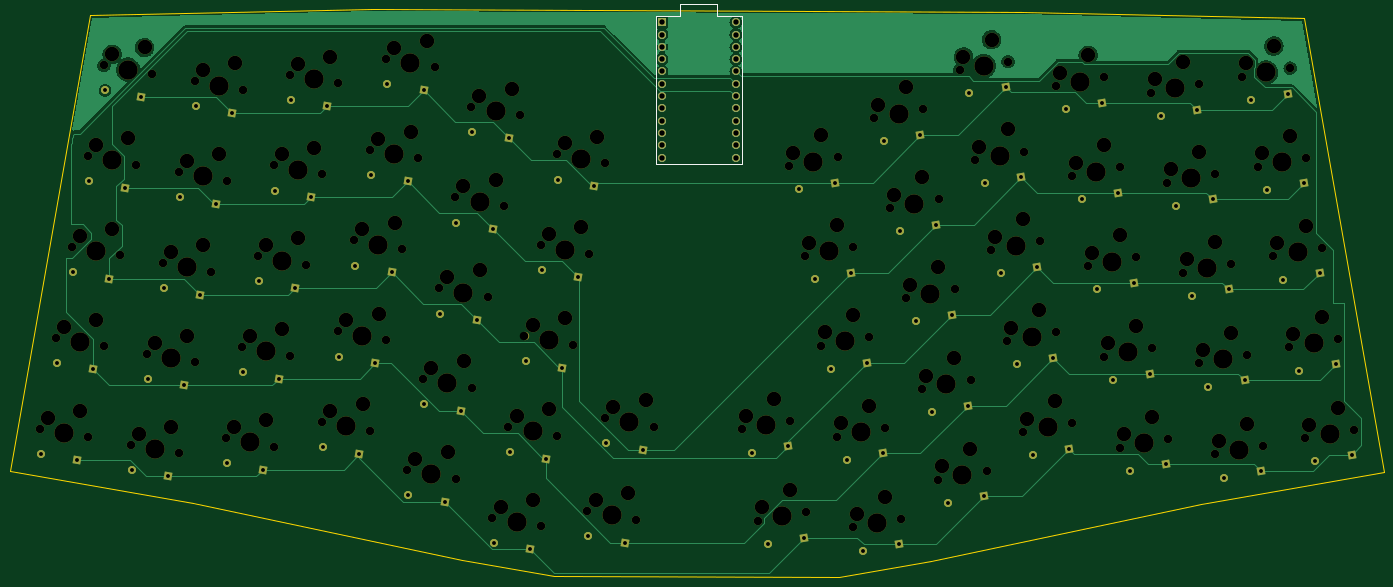
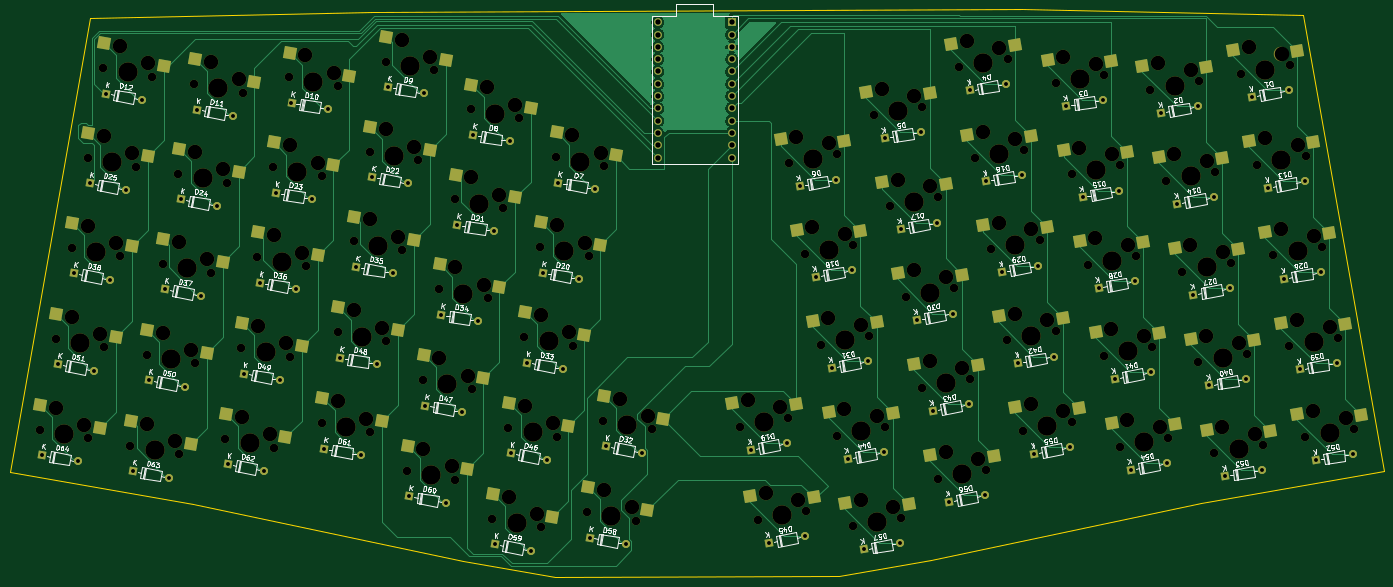
Circuit board: 11 layer files. Board 283.8 x 117.4 mm.
- bottom_copper: test-B_Cu.gbl (81494 bytes)
- bottom_mask: test-B_Mask.gbs (21789 bytes)
- paste: test-B_Paste.gbp (5533 bytes)
- bottom_silk: test-B_Silkscreen.gbo (126829 bytes)
- outline: test-Edge_Cuts.gm1 (1105 bytes)
- top_copper: test-F_Cu.gtl (90909 bytes)
- top_mask: test-F_Mask.gts (17922 bytes)
- paste: test-F_Paste.gtp (451 bytes)
- top_silk: test-F_Silkscreen.gto (19033 bytes)
- drill: test-NPTH.drl (6170 bytes)
- drill: test-PTH.drl (3102 bytes)

=== bottom_copper: test-B_Cu.gbl (81494 bytes, source omitted) ===
=== bottom_mask: test-B_Mask.gbs (21789 bytes, source omitted) ===
=== paste: test-B_Paste.gbp ===
%TF.GenerationSoftware,KiCad,Pcbnew,(6.0.8)*%
%TF.CreationDate,2023-03-16T04:40:49+07:00*%
%TF.ProjectId,test,74657374-2e6b-4696-9361-645f70636258,rev?*%
%TF.SameCoordinates,Original*%
%TF.FileFunction,Paste,Bot*%
%TF.FilePolarity,Positive*%
%FSLAX46Y46*%
G04 Gerber Fmt 4.6, Leading zero omitted, Abs format (unit mm)*
G04 Created by KiCad (PCBNEW (6.0.8)) date 2023-03-16 04:40:49*
%MOMM*%
%LPD*%
G01*
G04 APERTURE LIST*
G04 Aperture macros list*
%AMRotRect*
0 Rectangle, with rotation*
0 The origin of the aperture is its center*
0 $1 length*
0 $2 width*
0 $3 Rotation angle, in degrees counterclockwise*
0 Add horizontal line*
21,1,$1,$2,0,0,$3*%
G04 Aperture macros list end*
%ADD10RotRect,2.550000X2.500000X10.000000*%
%ADD11RotRect,2.550000X2.500000X350.000000*%
G04 APERTURE END LIST*
D10*
%TO.C,SW61*%
X462322957Y-337183473D03*
X474612500Y-332437311D03*
%TD*%
%TO.C,SW58*%
X407529793Y-355549730D03*
X419819336Y-350803568D03*
%TD*%
D11*
%TO.C,SW39*%
X263413706Y-317085699D03*
X276585383Y-316829037D03*
%TD*%
D10*
%TO.C,SW34*%
X438104173Y-309536502D03*
X450393716Y-304790340D03*
%TD*%
D11*
%TO.C,SW1*%
X273337699Y-260803936D03*
X286509376Y-260547274D03*
%TD*%
D10*
%TO.C,SW11*%
X488663100Y-267156692D03*
X500952643Y-262410530D03*
%TD*%
%TO.C,SW25*%
X510698606Y-282421676D03*
X522988149Y-277675514D03*
%TD*%
D11*
%TO.C,SW30*%
X342591054Y-306866956D03*
X355762731Y-306610294D03*
%TD*%
D10*
%TO.C,SW10*%
X469075513Y-265774542D03*
X481365056Y-261028380D03*
%TD*%
D11*
%TO.C,SW56*%
X335975059Y-344388130D03*
X349146736Y-344131468D03*
%TD*%
D10*
%TO.C,SW23*%
X472350431Y-284347524D03*
X484639974Y-279601362D03*
%TD*%
%TO.C,SW8*%
X431554338Y-272390538D03*
X443843881Y-267644376D03*
%TD*%
%TO.C,SW60*%
X444720169Y-347057676D03*
X457009712Y-342311514D03*
%TD*%
D11*
%TO.C,SW41*%
X301761881Y-319011548D03*
X314933558Y-318754886D03*
%TD*%
D10*
%TO.C,SW59*%
X427117380Y-356931880D03*
X439406923Y-352185718D03*
%TD*%
%TO.C,SW22*%
X452432044Y-281089316D03*
X464721587Y-276343154D03*
%TD*%
%TO.C,SW36*%
X475625349Y-302920506D03*
X487914892Y-298174344D03*
%TD*%
%TO.C,SW49*%
X478933346Y-321681093D03*
X491222889Y-316934931D03*
%TD*%
D11*
%TO.C,SW43*%
X339283056Y-325627544D03*
X352454733Y-325370882D03*
%TD*%
%TO.C,SW4*%
X331604261Y-259471577D03*
X344775938Y-259214915D03*
%TD*%
%TO.C,SW26*%
X266721704Y-298325112D03*
X279893381Y-298068450D03*
%TD*%
D10*
%TO.C,SW33*%
X420501385Y-319410705D03*
X432790928Y-314664543D03*
%TD*%
%TO.C,SW62*%
X482241344Y-340441680D03*
X494530887Y-335695518D03*
%TD*%
D11*
%TO.C,SW29*%
X324988265Y-296992752D03*
X338159942Y-296736090D03*
%TD*%
D10*
%TO.C,SW64*%
X520589519Y-338515832D03*
X532879062Y-333769670D03*
%TD*%
%TO.C,SW47*%
X441412171Y-328297088D03*
X453701714Y-323550926D03*
%TD*%
D11*
%TO.C,SW55*%
X318372270Y-334513927D03*
X331543947Y-334257265D03*
%TD*%
%TO.C,SW40*%
X282174294Y-320393697D03*
X295345971Y-320137035D03*
%TD*%
D10*
%TO.C,SW37*%
X495212936Y-304302655D03*
X507502479Y-299556493D03*
%TD*%
D11*
%TO.C,SW27*%
X285482291Y-301633110D03*
X298653968Y-301376448D03*
%TD*%
%TO.C,SW3*%
X311685874Y-262729785D03*
X324857551Y-262473123D03*
%TD*%
D10*
%TO.C,SW35*%
X455706962Y-299662298D03*
X467996505Y-294916136D03*
%TD*%
%TO.C,SW46*%
X423809383Y-338171292D03*
X436098926Y-333425130D03*
%TD*%
D11*
%TO.C,SW15*%
X308377876Y-281490373D03*
X321549553Y-281233711D03*
%TD*%
D10*
%TO.C,SW38*%
X513973524Y-300994657D03*
X526263067Y-296248495D03*
%TD*%
D11*
%TO.C,SW6*%
X366809838Y-279219984D03*
X379981515Y-278963322D03*
%TD*%
D10*
%TO.C,SW63*%
X501828931Y-341823830D03*
X514118474Y-337077668D03*
%TD*%
%TO.C,SW32*%
X404205255Y-336695340D03*
X416494798Y-331949178D03*
%TD*%
D11*
%TO.C,SW57*%
X353577847Y-354262334D03*
X366749524Y-354005672D03*
%TD*%
%TO.C,SW44*%
X356885845Y-335501747D03*
X370057522Y-335245085D03*
%TD*%
%TO.C,SW52*%
X260105708Y-335846286D03*
X273277385Y-335589624D03*
%TD*%
D10*
%TO.C,SW24*%
X491938018Y-285729673D03*
X504227561Y-280983511D03*
%TD*%
D11*
%TO.C,SW19*%
X376845619Y-333675478D03*
X390017296Y-333418816D03*
%TD*%
%TO.C,SW2*%
X292098287Y-264111934D03*
X305269964Y-263855272D03*
%TD*%
%TO.C,SW18*%
X363501840Y-297980572D03*
X376673517Y-297723910D03*
%TD*%
%TO.C,SW16*%
X328296263Y-278232165D03*
X341467940Y-277975503D03*
%TD*%
D10*
%TO.C,SW48*%
X459014959Y-318422885D03*
X471304502Y-313676723D03*
%TD*%
D11*
%TO.C,SW14*%
X288790289Y-282872522D03*
X301961966Y-282615860D03*
%TD*%
%TO.C,SW53*%
X278866296Y-339154284D03*
X292037973Y-338897622D03*
%TD*%
D10*
%TO.C,SW12*%
X507423688Y-263848694D03*
X519713231Y-259102532D03*
%TD*%
D11*
%TO.C,SW54*%
X298453883Y-337772135D03*
X311625560Y-337515473D03*
%TD*%
D10*
%TO.C,SW20*%
X417226467Y-300837723D03*
X429516010Y-296091561D03*
%TD*%
D11*
%TO.C,SW5*%
X349207050Y-269345781D03*
X362378727Y-269089119D03*
%TD*%
%TO.C,SW17*%
X345899052Y-288106368D03*
X359070729Y-287849706D03*
%TD*%
%TO.C,SW28*%
X305069879Y-300250960D03*
X318241556Y-299994298D03*
%TD*%
D10*
%TO.C,SW7*%
X413951549Y-282264741D03*
X426241092Y-277518579D03*
%TD*%
D11*
%TO.C,SW45*%
X373165434Y-352880185D03*
X386337111Y-352623523D03*
%TD*%
D10*
%TO.C,SW9*%
X449157126Y-262516335D03*
X461446669Y-257770173D03*
%TD*%
D11*
%TO.C,SW13*%
X270029701Y-279564524D03*
X283201378Y-279307862D03*
%TD*%
D10*
%TO.C,SW21*%
X434829256Y-290963520D03*
X447118799Y-286217358D03*
%TD*%
%TO.C,SW51*%
X517281521Y-319755244D03*
X529571064Y-315009082D03*
%TD*%
D11*
%TO.C,SW42*%
X321680268Y-315753340D03*
X334851945Y-315496678D03*
%TD*%
D10*
%TO.C,SW50*%
X498520934Y-323063242D03*
X510810477Y-318317080D03*
%TD*%
D11*
%TO.C,SW31*%
X360193842Y-316741159D03*
X373365519Y-316484497D03*
%TD*%
M02*

=== bottom_silk: test-B_Silkscreen.gbo (126829 bytes, source omitted) ===
=== outline: test-Edge_Cuts.gm1 ===
%TF.GenerationSoftware,KiCad,Pcbnew,(6.0.8)*%
%TF.CreationDate,2023-03-16T04:40:49+07:00*%
%TF.ProjectId,test,74657374-2e6b-4696-9361-645f70636258,rev?*%
%TF.SameCoordinates,Original*%
%TF.FileFunction,Profile,NP*%
%FSLAX46Y46*%
G04 Gerber Fmt 4.6, Leading zero omitted, Abs format (unit mm)*
G04 Created by KiCad (PCBNEW (6.0.8)) date 2023-03-16 04:40:49*
%MOMM*%
%LPD*%
G01*
G04 APERTURE LIST*
%TA.AperFunction,Profile*%
%ADD10C,0.100000*%
%TD*%
G04 APERTURE END LIST*
D10*
X539195197Y-347623777D02*
X501390010Y-354284381D01*
X272041534Y-253307550D02*
X330311776Y-252000842D01*
X367897510Y-369169298D02*
X348884961Y-365797361D01*
X426685064Y-369410003D02*
X367897510Y-369169298D01*
X464404785Y-252606318D02*
X522681802Y-253931745D01*
X293191721Y-354096182D02*
X255411633Y-347387768D01*
X501390010Y-354284381D02*
X445686988Y-366034353D01*
X445686988Y-366034353D02*
X426685064Y-369410003D01*
X348884961Y-365797361D02*
X293191721Y-354096182D01*
X255411633Y-347387768D02*
X272041534Y-253307550D01*
X522681802Y-253931745D02*
X539195197Y-347623777D01*
X330311776Y-252000842D02*
X464404785Y-252606318D01*
M02*

=== top_copper: test-F_Cu.gtl (90909 bytes, source omitted) ===
=== top_mask: test-F_Mask.gts (17922 bytes, source omitted) ===
=== paste: test-F_Paste.gtp ===
%TF.GenerationSoftware,KiCad,Pcbnew,(6.0.8)*%
%TF.CreationDate,2023-03-16T04:40:49+07:00*%
%TF.ProjectId,test,74657374-2e6b-4696-9361-645f70636258,rev?*%
%TF.SameCoordinates,Original*%
%TF.FileFunction,Paste,Top*%
%TF.FilePolarity,Positive*%
%FSLAX46Y46*%
G04 Gerber Fmt 4.6, Leading zero omitted, Abs format (unit mm)*
G04 Created by KiCad (PCBNEW (6.0.8)) date 2023-03-16 04:40:49*
%MOMM*%
%LPD*%
G01*
G04 APERTURE LIST*
G04 APERTURE END LIST*
M02*

=== top_silk: test-F_Silkscreen.gto (19033 bytes, source omitted) ===
=== drill: test-NPTH.drl (6170 bytes, source omitted) ===
=== drill: test-PTH.drl ===
M48
; DRILL file {KiCad (6.0.8)} date Thu Mar 16 04:40:59 2023
; FORMAT={-:-/ absolute / inch / decimal}
; #@! TF.CreationDate,2023-03-16T04:40:59+07:00
; #@! TF.GenerationSoftware,Kicad,Pcbnew,(6.0.8)
; #@! TF.FileFunction,Plated,1,2,PTH
FMAT,2
INCH
; #@! TA.AperFunction,Plated,PTH,ComponentDrill
T1C0.0315
; #@! TA.AperFunction,Plated,PTH,ComponentDrill
T2C0.0433
%
G90
G05
T1
X10.3102Y-13.5395
X10.4404Y-12.8009
X10.5706Y-12.0623
X10.6056Y-13.5916
X10.7009Y-11.3237
X10.7359Y-12.853
X10.8311Y-10.5851
X10.8661Y-12.1144
X10.9963Y-11.3758
X11.0488Y-13.6698
X11.1266Y-10.6372
X11.179Y-12.9312
X11.3093Y-12.1926
X11.3442Y-13.7219
X11.4395Y-11.4539
X11.4745Y-12.9833
X11.5697Y-10.7153
X11.6047Y-12.2446
X11.7349Y-11.506
X11.8199Y-13.6153
X11.8652Y-10.7674
X11.9502Y-12.8767
X12.0804Y-12.1381
X12.1154Y-13.6674
X12.2107Y-11.3995
X12.2456Y-12.9288
X12.3409Y-10.6609
X12.3759Y-12.1902
X12.5061Y-11.4516
X12.6041Y-13.4871
X12.6363Y-10.713
X12.7344Y-12.7485
X12.8646Y-12.0099
X12.8996Y-13.5392
X12.9948Y-11.2713
X13.0298Y-12.8006
X13.1251Y-10.5327
X13.16Y-12.062
X13.2903Y-11.3234
X13.2972Y-13.8758
X13.4205Y-10.5847
X13.4274Y-13.1372
X13.5576Y-12.3986
X13.5926Y-13.9279
X13.6879Y-11.66
X13.7228Y-13.1893
X13.8181Y-10.9214
X13.8531Y-12.4507
X13.9833Y-11.7121
X13.9902Y-14.2646
X14.1135Y-10.9735
X14.1204Y-13.526
X14.2507Y-12.7874
X14.2856Y-14.3167
X14.3809Y-12.0488
X14.4159Y-13.5781
X14.5111Y-11.3101
X14.5461Y-12.8395
X14.6763Y-12.1008
X14.7613Y-14.2102
X14.8066Y-11.3622
X14.9062Y-13.4541
X15.0568Y-14.2622
X15.2017Y-13.5062
X16.0877Y-13.53
X16.2186Y-14.2723
X16.3831Y-13.4779
X16.4714Y-11.387
X16.514Y-14.2202
X16.6003Y-12.1182
X16.7293Y-12.8495
X16.7668Y-11.3349
X16.8595Y-13.5881
X16.8958Y-12.0661
X16.9897Y-14.3267
X17.0247Y-12.7974
X17.1549Y-13.536
X17.1644Y-10.9983
X17.2852Y-14.2746
X17.2933Y-11.7295
X17.4223Y-12.4607
X17.4599Y-10.9462
X17.5525Y-13.1993
X17.5888Y-11.6774
X17.6828Y-13.9379
X17.7177Y-12.4086
X17.848Y-13.1472
X17.8574Y-10.6095
X17.9782Y-13.8858
X17.9864Y-11.3407
X18.1153Y-12.072
X18.1529Y-10.5574
X18.2455Y-12.8106
X18.2818Y-11.2886
X18.3758Y-13.5492
X18.4107Y-12.0199
X18.541Y-12.7585
X18.6416Y-10.7378
X18.6712Y-13.4971
X18.7706Y-11.469
X18.8995Y-12.2002
X18.9371Y-10.6857
X19.0297Y-12.9388
X19.066Y-11.4169
X19.16Y-13.6774
X19.1949Y-12.1481
X19.3252Y-12.8867
X19.4128Y-10.7922
X19.4554Y-13.6254
X19.5417Y-11.5234
X19.6707Y-12.2547
X19.7082Y-10.7401
X19.8009Y-12.9933
X19.8372Y-11.4713
X19.9311Y-13.7319
X19.9661Y-12.2026
X20.0963Y-12.9412
X20.1514Y-10.662
X20.2266Y-13.6798
X20.2803Y-11.3932
X20.4093Y-12.1244
X20.4468Y-10.6099
X20.5395Y-12.863
X20.5758Y-11.3411
X20.6697Y-13.6016
X20.7047Y-12.0723
X20.8349Y-12.8109
X20.9652Y-13.5495
T2
X15.3594Y-10.0307
X15.3594Y-10.1307
X15.3594Y-10.2307
X15.3594Y-10.3307
X15.3594Y-10.4307
X15.3594Y-10.5307
X15.3594Y-10.6307
X15.3594Y-10.7307
X15.3594Y-10.8307
X15.3594Y-10.9307
X15.3594Y-11.0307
X15.3594Y-11.1307
X15.9594Y-10.0307
X15.9594Y-10.1307
X15.9594Y-10.2307
X15.9594Y-10.3307
X15.9594Y-10.4307
X15.9594Y-10.5307
X15.9594Y-10.6307
X15.9594Y-10.7307
X15.9594Y-10.8307
X15.9594Y-10.9307
X15.9594Y-11.0307
X15.9594Y-11.1307
T0
M30

